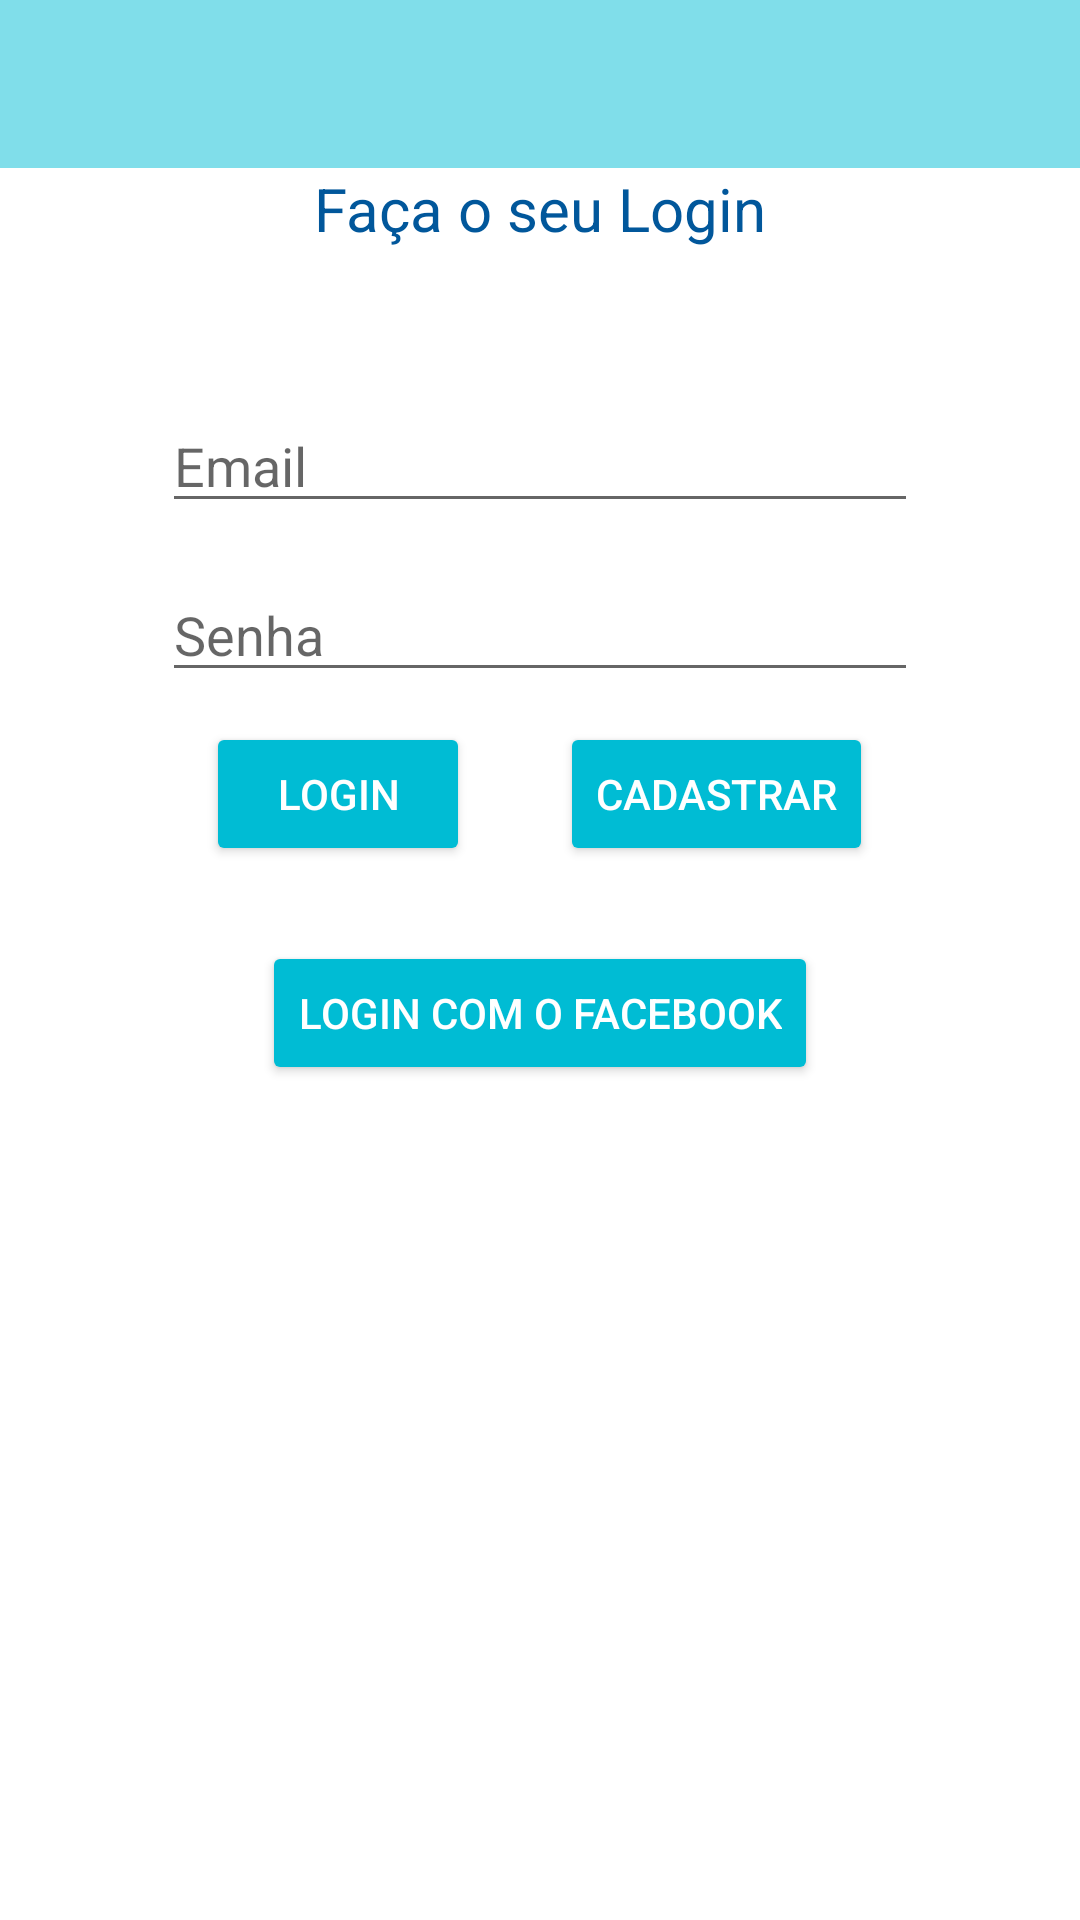

This screen was rendered from an Android layout file. Write that file and the resources it references.
<!-- AndroidManifest.xml: application theme AppTheme -->
<!-- res/layout/activity_main.xml -->
<?xml version="1.0" encoding="utf-8"?>
<LinearLayout xmlns:android="http://schemas.android.com/apk/res/android"
    xmlns:tools="http://schemas.android.com/tools"
    android:layout_width="match_parent"
    android:layout_height="match_parent"
    android:background="@color/Fundo_Branco"
    android:orientation="vertical"
    tools:context="interdisciplinar.com.br.interandroid.MainActivity">

    <include
        android:id="@+id/toolbarTituloApp"
        layout="@layout/toolbar" />

    <ScrollView
        android:layout_width="match_parent"
        android:layout_height="match_parent"
        android:layout_gravity="center">

        <LinearLayout
            android:layout_width="match_parent"
            android:layout_height="match_parent"
            android:layout_weight="1"
            android:gravity="center_horizontal|center_vertical"
            android:orientation="vertical">

            <TextView
                android:layout_width="match_parent"
                android:layout_height="wrap_content"
                android:text="@string/FacaLogin"
                android:textAlignment="center"
                android:textColor="@color/Fonte"
                android:textSize="@dimen/txtTituloValue" />


            <EditText
                android:id="@+id/txtEmailLogin"
                android:layout_width="wrap_content"
                android:layout_height="wrap_content"
                android:layout_marginTop="50dp"
                android:ems="12"
                android:hint="@string/email"
                android:inputType="textEmailAddress"
                android:textColor="@color/Fonte" />

            <EditText
                android:id="@+id/txtSenhaLogin"
                android:layout_width="wrap_content"
                android:layout_height="wrap_content"
                android:layout_marginTop="@dimen/espacoCampoLogin"
                android:ems="12"
                android:hint="@string/senha"
                android:inputType="textPassword"
                android:textColor="@color/Fonte" />


            <LinearLayout
                android:layout_width="match_parent"
                android:layout_height="wrap_content"
                android:layout_margin="10dp"
                android:layout_marginTop="@dimen/espacoCampoLogin"
                android:gravity="center"
                android:orientation="horizontal">

                <Button
                    android:id="@+id/btnLogin"
                    style="@style/Widget.AppCompat.Button.Colored"
                    android:layout_width="wrap_content"
                    android:layout_height="wrap_content"
                    android:text="@string/Login" />

                <Button
                    android:id="@+id/btnFazerCadastro"
                    style="@style/Widget.AppCompat.Button.Colored"
                    android:layout_width="wrap_content"
                    android:layout_height="wrap_content"
                    android:layout_marginLeft="30dp"
                    android:text="@string/Cadastrar" />

            </LinearLayout>

            <Button
                android:id="@+id/btnLoginFace"
                style="@style/Widget.AppCompat.Button.Colored"
                android:layout_width="wrap_content"
                android:layout_height="wrap_content"
                android:layout_marginTop="@dimen/espacoCampoLogin"
                android:text="@string/LoginFace" />

        </LinearLayout>

    </ScrollView>

    <LinearLayout
        android:layout_width="match_parent"
        android:layout_height="wrap_content"
        android:gravity="center"
        android:orientation="horizontal">

        <TextView
            android:id="@+id/textView"
            android:layout_width="wrap_content"
            android:layout_height="wrap_content"
            android:text="@string/Produzido" />

    </LinearLayout>


</LinearLayout>
<!-- res/layout/toolbar.xml (included above) -->
<?xml version="1.0" encoding="utf-8"?>
<android.support.v7.widget.Toolbar xmlns:android="http://schemas.android.com/apk/res/android"
    android:id="@+id/toolbarPrincipal"
    android:layout_width="match_parent"
    android:layout_height="wrap_content"
    android:background="?attr/colorPrimary"
    android:minHeight="?attr/actionBarSize"
    android:theme="?attr/actionBarTheme" />
<!-- resources referenced by this layout -->
<resources>
  <color name="Fonte">#01579B</color>
  <color name="Fundo_Branco">#FFFFFF</color>
  <dimen name="espacoCampoLogin">15dp</dimen>
  <dimen name="txtTituloValue">20sp</dimen>
  <string name="Cadastrar">Cadastrar</string>
  <string name="FacaLogin">Faça o seu Login</string>
  <string name="Login">Login</string>
  <string name="LoginFace">Login com o Facebook</string>
  <string name="Produzido">Desenvolvido por Jean Pierre e José Renato</string>
  <string name="email">Email</string>
  <string name="senha">Senha</string>
  <style name="AppTheme" parent="Theme.AppCompat.Light.DarkActionBar">
          
          <item name="windowNoTitle">true</item>
          <item name="windowActionBar">false</item>
          <item name="colorPrimary">@color/colorPrimary</item>
          <item name="colorPrimaryDark">@color/colorPrimaryDark</item>
          <item name="colorAccent">@color/colorAccent</item>
  
      </style>
  <color name="colorPrimary">#80DEEA</color>
  <color name="colorPrimaryDark">#00BCD4</color>
  <color name="colorAccent">#00BCD4</color>
</resources>
